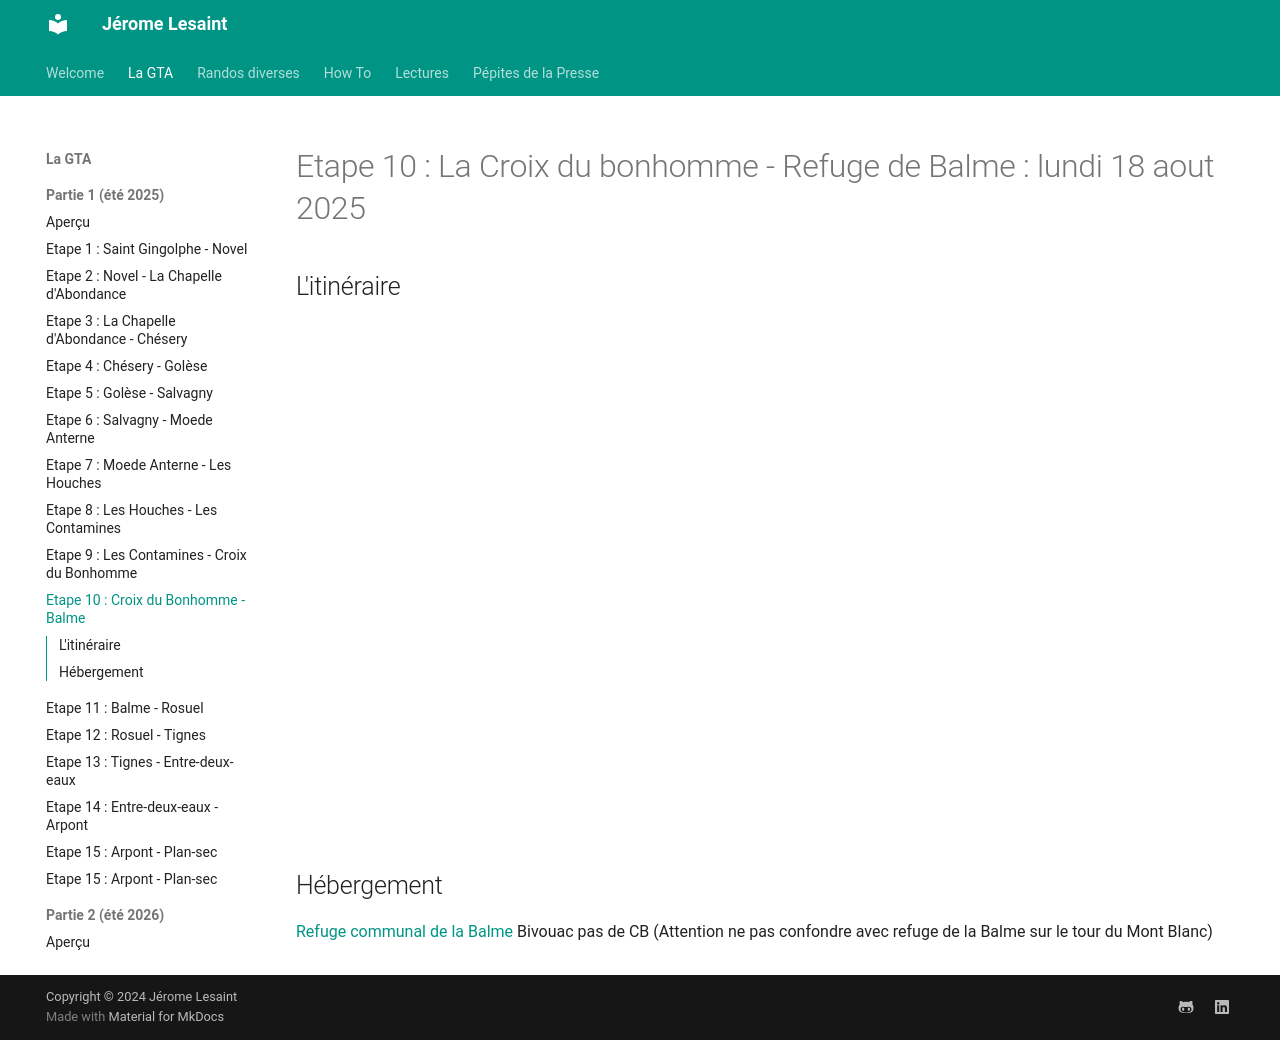

repository: lesaintjerome/jeromelesaint · page: GTA/10-gta/index.html · generator: mkdocs

# Etape 10 : La Croix du bonhomme - Refuge de Balme : lundi 18 aout 2025

## L'itinéraire
<iframe src="https://gpx.studio/?state=%7B%22ids%22:%5B%221hDDWPKervhzdzApuBNvpoggLT9d-lbiy%22%5D%7D&embed&distance" width="100%" height="500" frameborder="0" allowfullscreen><p><a href="https://gpx.studio/?state=%7B%22ids%22:%5B%221hDDWPKervhzdzApuBNvpoggLT9d-lbiy%22%5D%7D"></a></p></iframe>

## Hébergement
[Refuge communal de la Balme](http://www.refuge-balme-tarentaise.fr/)
Bivouac
pas de CB
(Attention ne pas confondre avec refuge de la Balme sur le tour du Mont Blanc)
